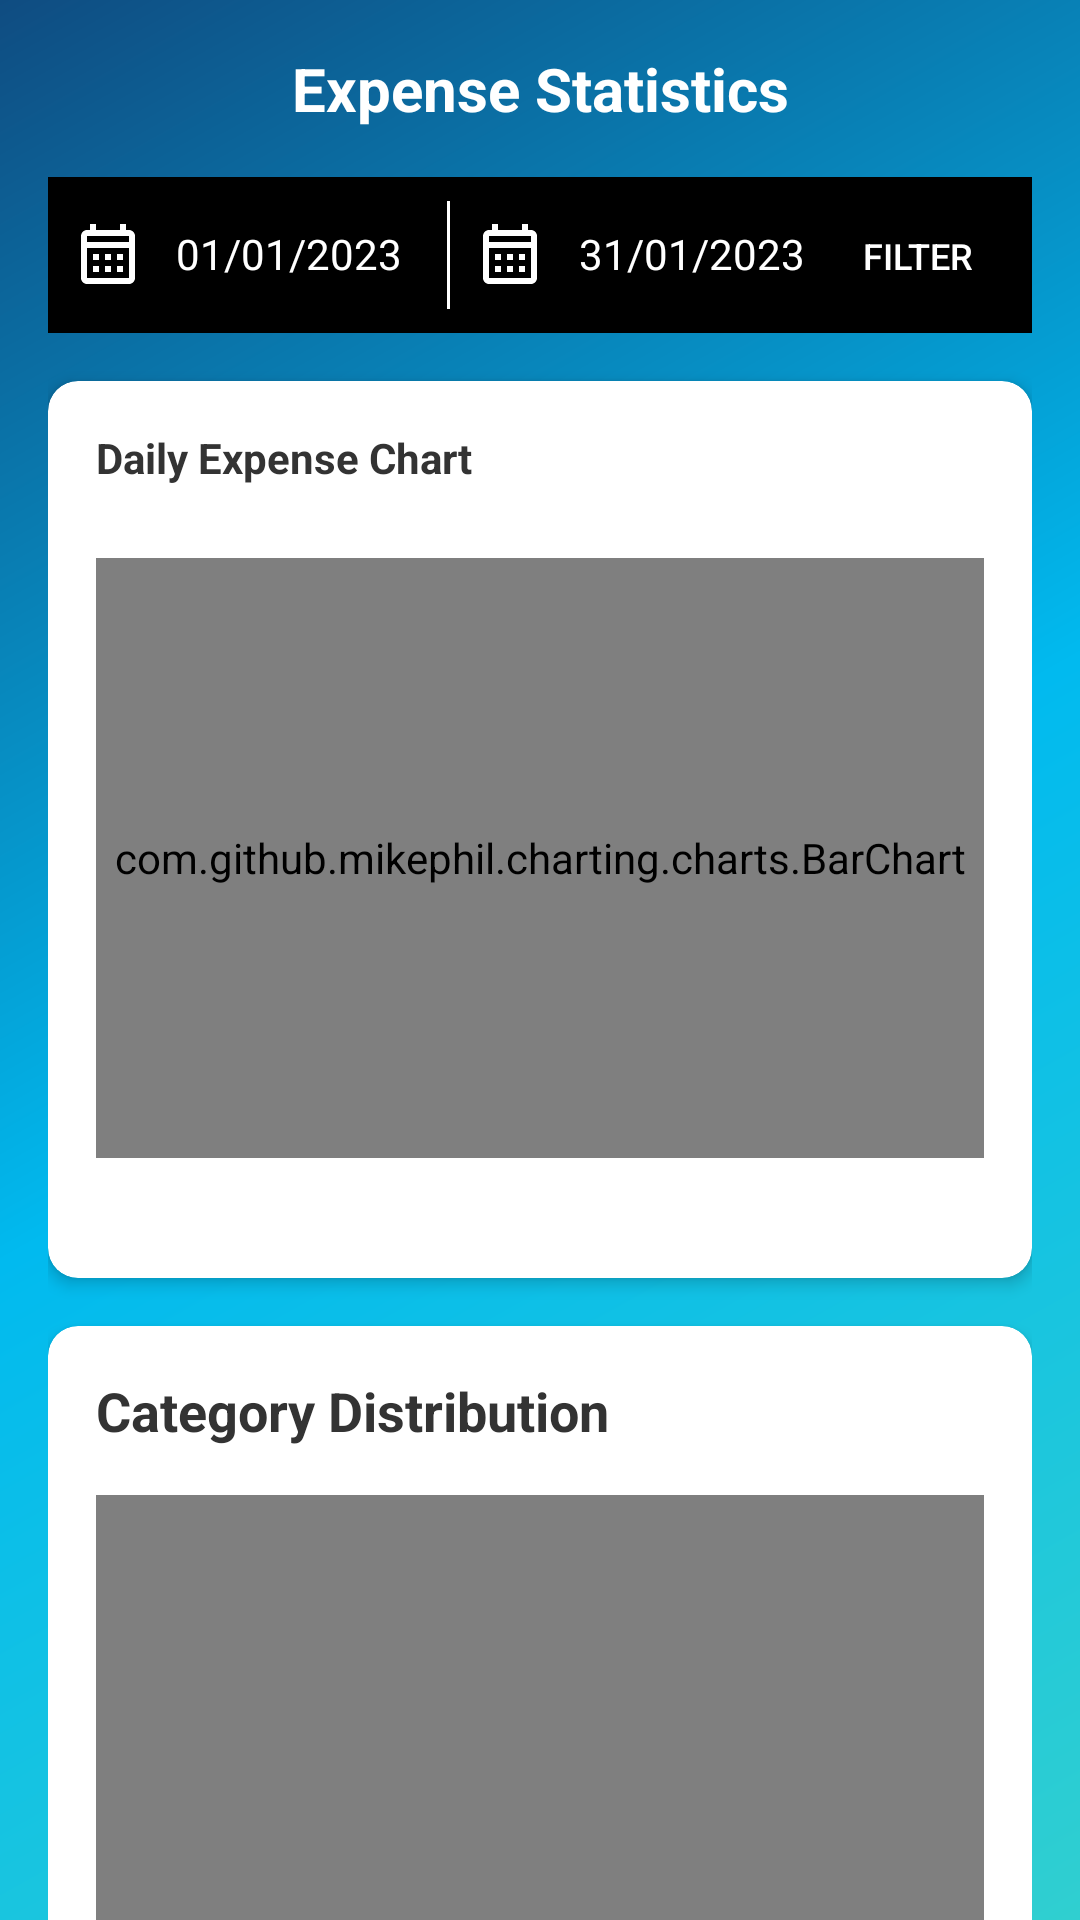

Produce the Android XML layout that renders to this screen, including the resource entries it uses.
<!-- AndroidManifest.xml: application theme Theme.CampusExpense -->
<!-- res/layout/fragment_statistics.xml -->
<?xml version="1.0" encoding="utf-8"?>
<androidx.core.widget.NestedScrollView xmlns:android="http://schemas.android.com/apk/res/android"
    xmlns:app="http://schemas.android.com/apk/res-auto"
    xmlns:tools="http://schemas.android.com/tools"
    android:layout_width="match_parent"
    android:layout_height="match_parent"
    android:background="@drawable/gradient_blue_background"
    android:fillViewport="true">

    <LinearLayout
        android:layout_width="match_parent"
        android:layout_height="wrap_content"
        android:orientation="vertical"
        android:padding="16dp">

        
        <TextView
            android:id="@+id/statistics_title"
            android:layout_width="match_parent"
            android:layout_height="wrap_content"
            android:text="Expense Statistics"
            android:textColor="@color/white"
            android:textSize="20sp"
            android:textStyle="bold"
            android:gravity="center"
            android:layout_marginBottom="16dp"/>

        
        <LinearLayout
            android:id="@+id/date_filter_container"
            android:layout_width="match_parent"
            android:layout_height="wrap_content"
            android:orientation="horizontal"
            android:layout_marginBottom="16dp"
            android:background="@android:color/black"
            android:padding="8dp">

            <TextView
                android:id="@+id/tv_date_from"
                android:layout_width="0dp"
                android:layout_height="wrap_content"
                android:layout_weight="1"
                android:text="01/01/2023"
                android:textSize="14sp"
                android:textColor="@android:color/white"
                android:gravity="center"
                android:drawableStart="@drawable/ic_calendar"
                android:drawablePadding="4dp"
                android:drawableTint="@android:color/white"/>

            <View
                android:layout_width="1dp"
                android:layout_height="match_parent"
                android:background="@android:color/white"
                android:layout_marginHorizontal="8dp"/>

            <TextView
                android:id="@+id/tv_date_to"
                android:layout_width="0dp"
                android:layout_height="wrap_content"
                android:layout_weight="1"
                android:text="31/01/2023"
                android:textSize="14sp"
                android:textColor="@android:color/white"
                android:gravity="center"
                android:drawableStart="@drawable/ic_calendar"
                android:drawablePadding="4dp"
                android:drawableTint="@android:color/white"/>

            <Button
                android:id="@+id/btn_apply_filter"
                android:layout_width="wrap_content"
                android:layout_height="36dp"
                android:text="Filter"
                android:textSize="12sp"
                android:backgroundTint="@android:color/black"
                android:textColor="@android:color/white"
                android:minWidth="0dp"
                android:paddingHorizontal="12dp"
                app:cornerRadius="0dp"/>
        </LinearLayout>

        
        <androidx.cardview.widget.CardView
            android:layout_width="match_parent"
            android:layout_height="wrap_content"
            app:cardCornerRadius="10dp"
            app:cardElevation="3dp"
            android:layout_marginBottom="16dp">

            <LinearLayout
                android:layout_width="match_parent"
                android:layout_height="wrap_content"
                android:orientation="vertical"
                android:padding="16dp">

                <TextView
                    android:layout_width="wrap_content"
                    android:layout_height="wrap_content"
                    android:text="Daily Expense Chart"
                    android:textColor="#333333"
                    android:textStyle="bold"
                    android:layout_marginBottom="8dp"/>

                <com.github.mikephil.charting.charts.BarChart
                    android:id="@+id/bar_chart"
                    android:layout_width="match_parent"
                    android:layout_height="200dp"
                    android:layout_marginTop="16dp"
                    android:layout_marginBottom="24dp" />
            </LinearLayout>
        </androidx.cardview.widget.CardView>

        
        <androidx.cardview.widget.CardView
            android:layout_width="match_parent"
            android:layout_height="wrap_content"
            app:cardCornerRadius="10dp"
            app:cardElevation="3dp"
            android:layout_marginBottom="16dp">

            <LinearLayout
                android:layout_width="match_parent"
                android:layout_height="wrap_content"
                android:orientation="vertical"
                android:padding="16dp">

                <TextView
                    android:layout_width="wrap_content"
                    android:layout_height="wrap_content"
                    android:text="Category Distribution"
                    android:textColor="#333333"
                    android:textStyle="bold"
                    android:textSize="18sp"
                    android:layout_marginBottom="8dp"/>

                <LinearLayout
                    android:layout_width="match_parent"
                    android:layout_height="wrap_content"
                    android:orientation="horizontal">

                    <com.github.mikephil.charting.charts.PieChart
                        android:id="@+id/pie_chart"
                        android:layout_width="match_parent"
                        android:layout_height="350dp"
                        android:layout_marginTop="8dp"
                        android:layout_marginBottom="8dp"
                        android:layout_marginEnd="0dp"
                        android:layout_marginStart="0dp" />

                </LinearLayout>

            </LinearLayout>
        </androidx.cardview.widget.CardView>

        
        <androidx.cardview.widget.CardView
            android:layout_width="match_parent"
            android:layout_height="wrap_content"
            app:cardCornerRadius="10dp"
            app:cardElevation="3dp"
            android:layout_marginBottom="16dp">

            <LinearLayout
                android:layout_width="match_parent"
                android:layout_height="wrap_content"
                android:orientation="vertical"
                android:padding="16dp">

                <TextView
                    android:layout_width="wrap_content"
                    android:layout_height="wrap_content"
                    android:text="Expense Summary"
                    android:textColor="#333333"
                    android:textStyle="bold"
                    android:layout_marginBottom="12dp"/>

                <LinearLayout
                    android:layout_width="match_parent"
                    android:layout_height="wrap_content"
                    android:orientation="horizontal"
                    android:layout_marginBottom="8dp">

                    <TextView
                        android:layout_width="wrap_content"
                        android:layout_height="wrap_content"
                        android:text="Total expenses:"
                        android:textColor="#757575"/>

                    <TextView
                        android:id="@+id/tv_total_expense"
                        android:layout_width="wrap_content"
                        android:layout_height="wrap_content"
                        android:textSize="18sp"
                        android:textStyle="bold"
                        android:layout_marginBottom="16dp"
                        tools:text="10.000.000đ" />
                </LinearLayout>

                <LinearLayout
                    android:layout_width="match_parent"
                    android:layout_height="wrap_content"
                    android:orientation="horizontal"
                    android:layout_marginBottom="8dp">

                    <TextView
                        android:layout_width="wrap_content"
                        android:layout_height="wrap_content"
                        android:text="Daily average:"
                        android:textColor="#757575"/>

                    <TextView
                        android:id="@+id/tv_avg_expense"
                        android:layout_width="wrap_content"
                        android:layout_height="wrap_content"
                        android:textSize="18sp"
                        android:textStyle="bold"
                        android:layout_marginBottom="16dp"
                        tools:text="500.000đ" />
                </LinearLayout>

                <LinearLayout
                    android:layout_width="match_parent"
                    android:layout_height="wrap_content"
                    android:orientation="horizontal">

                    <TextView
                        android:layout_width="wrap_content"
                        android:layout_height="wrap_content"
                        android:text="Transaction count:"
                        android:textColor="#757575"/>

                    <TextView
                        android:id="@+id/tv_transaction_count"
                        android:layout_width="wrap_content"
                        android:layout_height="wrap_content"
                        android:textSize="18sp"
                        android:textStyle="bold"
                        android:layout_marginBottom="24dp"
                        tools:text="20" />
                </LinearLayout>
            </LinearLayout>
        </androidx.cardview.widget.CardView>

        
        <Button
            android:id="@+id/btn_view_history"
            android:layout_width="wrap_content"
            android:layout_height="wrap_content"
            android:text="View History"
            android:layout_gravity="center_horizontal"
            android:layout_marginBottom="16dp"
            android:textColor="@android:color/white"
            android:backgroundTint="@android:color/black"
            android:padding="12dp"/>

    </LinearLayout>
</androidx.core.widget.NestedScrollView>
<!-- resources referenced by this layout -->
<resources>
  <color name="white">#FFFFFF</color>
  <!-- drawable gradient_blue_background (drawable) -->
  <?xml version="1.0" encoding="utf-8"?>
  <shape xmlns:android="http://schemas.android.com/apk/res/android"
      android:shape="rectangle">
      <gradient
          android:type="linear"
          android:angle="135"
          android:startColor="#30CFD0" 
          android:centerColor="#01BAEF"
          android:endColor="#0F4C81" />
  </shape>
  <!-- drawable ic_calendar (drawable) -->
  <?xml version="1.0" encoding="utf-8"?>
  <vector xmlns:android="http://schemas.android.com/apk/res/android"
      android:width="24dp"
      android:height="24dp"
      android:viewportWidth="24"
      android:viewportHeight="24"
      android:tint="#757575">
      <path
          android:fillColor="@android:color/white"
          android:pathData="M19,4h-1V2h-2v2H8V2H6v2H5C3.89,4 3.01,4.9 3.01,6L3,20c0,1.1 0.89,2 2,2h14c1.1,0 2,-0.9 2,-2V6C21,4.9 20.1,4 19,4zM19,20H5V10h14V20zM19,8H5V6h14V8zM9,14H7v-2h2V14zM13,14h-2v-2h2V14zM17,14h-2v-2h2V14zM9,18H7v-2h2V18zM13,18h-2v-2h2V18zM17,18h-2v-2h2V18z"/>
  </vector>
  <style name="Theme.CampusExpense" parent="Theme.Material3.DayNight.NoActionBar">
          
          <item name="colorPrimary">@color/colorPrimary</item>
          <item name="colorOnPrimary">@color/white</item>
  
          
          <item name="colorSecondary">@color/teal_200</item>
          <item name="colorOnSecondary">@color/black</item>
  
          
          <item name="android:statusBarColor">@color/galaxy_blue</item>
          <item name="android:windowLightStatusBar">false</item>
  
          
          <item name="android:windowBackground">@drawable/gradient_background</item>
          <item name="android:textColorPrimary">@color/white</item>
      </style>
  <color name="colorPrimary">#30A0D1</color>
  <color name="teal_200">#B755D3</color>
  <color name="black">#000000</color>
  <color name="galaxy_blue">#0000CC</color>
  <!-- drawable gradient_background (drawable) -->
  <?xml version="1.0" encoding="utf-8"?>
  <shape xmlns:android="http://schemas.android.com/apk/res/android"
      android:shape="rectangle">
      <gradient
          android:angle="135"
          android:endColor="#B755D3"
          android:centerColor="#7E4BE6"
          android:startColor="#5B6EF7"
          android:type="linear" />
  </shape>
</resources>
